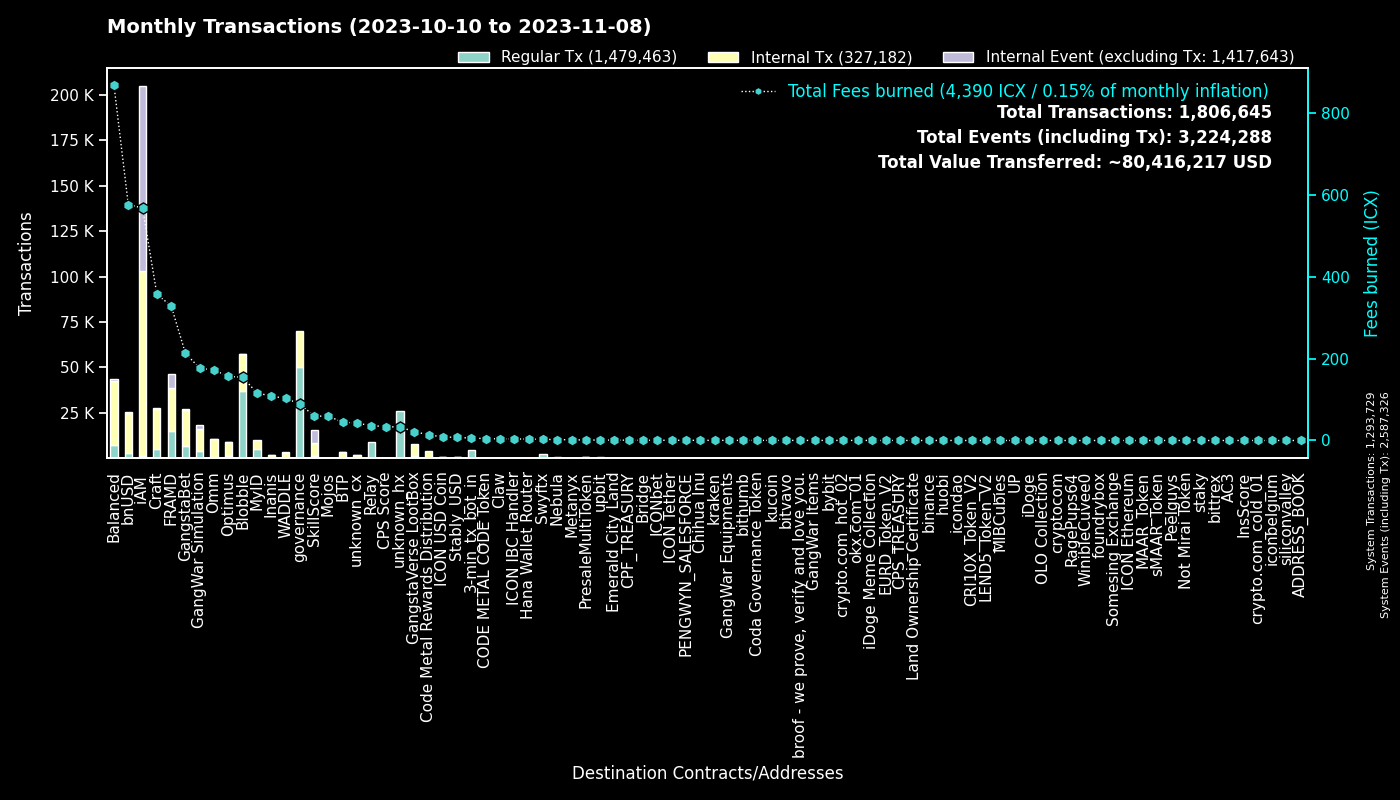

The table this chart was drawn from, first rows:
to, Regular Tx, Fees burned, to_def, Internal Tx, Internal Event (excluding Tx), group
0, 1293567, 0.0, System, 162, 1293597, System
cx00000000000000000000000000000000000000…, 50304, 89.2, governance, 19522, 0, governance
cxf14dea1cff7ceb29a46e6d04533a08f84441e4…, 19691, 84.91, Blobble Stake Token, 20251, 4, Blobble
cxf2ca3b655a782f39227934d37ff3b77f9b1ebc…, 17083, 69.6, unknown_cx, 0, 0, Blobble
cx2aa9b28a657e3121b75d3d4fe65e569398645d…, 14747, 270.1, FRAMD Token, 17404, 810, FRAMD
cxca5faa5a71d986a2e84dd7e6f5ff791d29901e…, 8965, 36.49, Relay_4, 0, 0, Relay
cxe5c2c460364acc5f8c1d5ca925930043d8d9c9…, 5187, 24.26, GangstaBet Crown, 5407, 0, GangstaBet
hx11de4e28be4845de3ea392fd8d758655bf766c…, 4660, 5.825, 3-min_tx_bot_in, 0, 0, 3-min_tx_bot_in
cx5a0af85407c69945eb318d4ac18e9e84218416…, 3797, 176.8, GangWar Simulation, 12055, 2235, GangWar Simulation
cxba62bb61baf8dd8b6a04633fe33806547785a0…, 3224, 99.29, MyID_3, 3061, 0, MyID
cx88fd7df7ddff82f7cc735c871dc519838cb235…, 2674, 576.8, bnUSD, 22067, 936, bnUSD
cx9c4698411c6d9a780f605685153431dcda0460…, 2330, 23.42, Auction, 7132, 6, Craft
hxb568381d35d3e7a6383200e8a0d30310af20b9…, 2213, 2.766, Swyftx, 0, 0, Swyftx
cx2609b924e33ef00b648a409245c7ea394c4678…, 2012, 326.4, balanced_sicx, 10073, 193, Balanced
cx694e8c9f1a05c8c3719f30d46b97697960e428…, 1798, 16.95, MyID_2, 1798, 0, MyID
cx7ecb16e4c143b95e01d05933c17cb986cfe618…, 1592, 156.5, CraftRewards, 8082, 132, Craft
cx66d4d90f5f113eba575bf793570135f9b10cec…, 1515, 110.1, balanced_loans, 4573, 386, Balanced
cxd17316e24ee40f2ef8ed6f3a497311db1b3520…, 1379, 21.89, GangstaVerse LootBox, 6520, 0, GangstaVerse LootBox
cx14002628a4599380f391f708843044bc93dce2…, 1142, 567.5, iAM Div, 101675, 101744, iAM
cx28b2ec885b50c8a93da752f2d0467a67127a70…, 1114, 110, CROWN, 9891, 618, GangstaBet
cx2dc662031f3d62bcdba4f63e9bf827767c8475…, 1036, 59.9, SkillScore, 7192, 7507, SkillScore
cx2e6d0fc0eca04965d06038c8406093337f085f…, 915, 176.6, Craft, 6862, 126, Craft
cx21e94c08c03daee80c25d8ee3ea22a20786ec2…, 652, 165.8, Balanced Router, 7888, 317, Balanced
cxa0af3165c08318e988cb30993b3048335b94af…, 587, 26.08, balanced_dex, 1709, 0, Balanced
cxf61cd5a45dc9f91c15aa65831a30a90d59a096…, 578, 108.7, balanced_baln, 3265, 314, Balanced
cx10d59e8103ab44635190bd4139dbfd682fa2d0…, 536, 25.92, balanced_rewards, 1720, 0, Balanced
cxaa99a164586883eed0322d62a31946dfa9491f…, 532, 87.06, optimus_rewards, 1583, 56, Optimus
cx28497aef34ec44ad2be9249daddfbe34b54f30…, 490, 7.88, Balanced Bribe, 489, 0, Balanced
cx6139a27c15f1653471ffba0b4b88dc15de7e32…, 430, 77.03, gangstabet_token, 3953, 118, GangstaBet
cxe971c0a92c58db502e4a224efc6ba311eb1c17…, 423, 103.4, Inanis Treasury, 1182, 121, Inanis
cx43e2eec79eb76293c298f2b17aec06097be606…, 406, 19.82, balanced_staking, 948, 0, Balanced
cx334db6519871cb2bfd154cec0905ced4ea142d…, 397, 1.48, unknown_cx, 0, 0, unknown_cx
cx203d9cd2a669be67177e997b8948ce2c35caff…, 364, 69.19, balanced_dividends, 4047, 101, Balanced
cxcb455f26a2c01c686fa7f30e1e3661642dd53c…, 341, 80.55, omm_lending, 6552, 0, Omm
cx7b1843b7ef5368a080ccf59c0a9d1bdec474f9…, 324, 21.66, optimus_dividends, 3296, 0, Optimus
cx85954d0dae92b63bf5cba03a59ca4ffe687bad…, 315, 2.072, NebulaMultiToken, 433, 0, Nebula
hx49b1556654e51f52d59a8222b4737ee7dccc6d…, 299, 0.3738, upbit_cold_02, 0, 0, upbit
hx68646780e14ee9097085f7280ab137c3633b4b…, 288, 0.36, kraken_hot, 0, 0, kraken
cx30f18d26f45d990112a4cd4825c0b79af73aac…, 274, 58.91, Yetis, 6202, 6747, FRAMD
hx082c17b19ba0000041e730ab35441c78ec48a7…, 269, 0.3362, unknown_hx, 0, 0, unknown_hx
cx3544db864fbea10bccbf907bdc47647ea4ba38…, 268, 103, WADDLE, 2592, 826, WADDLE
cx1a29259a59f463a67bb2ef84398b30ca56b583…, 256, 67.95, omm_token, 2577, 129, Omm
cx5b5a03cb525a1845d0af3a872d525b18a810ac…, 234, 33.85, btp-0x38.bsc-BTCB, 1933, 18, BTP
hx4b986bda2c90fb74ee76ced3e092f4f7cb91ec…, 218, 0.2725, unknown_hx, 0, 0, unknown_hx
hxbb984f278abd66ae2155edbd91f8c87ce98411…, 208, 0.26, kucoin, 0, 0, kucoin
hxa390d24fdcba68515b492ffc553192802706a1…, 190, 0.2375, bitvavo_hot, 0, 0, bitvavo
hx0cdf40498ef03e6a48329836c604aa4cea48c4…, 185, 0.2313, bithumb_02, 0, 0, bithumb
hx08325e98230833a51f30612c77548a6acdfc7d…, 184, 0.23, unknown_hx, 0, 0, unknown_hx
hx1a605ef1888cfe338e42f5291b619d783dea3e…, 181, 0.2263, unknown_hx, 0, 0, unknown_hx
cx785d504f44b5d2c8dac04c5a1ecd75f18ee57d…, 174, 12.2, Finance Token, 491, 10, Optimus
hx6b91c8dea3114de74ecfa85908b875778c2b59…, 154, 0.1925, bybit, 0, 0, bybit
cx288d13e1b63563459a2ac6179f237711f6851c…, 143, 9.505, btp-0x38.bsc-ETH, 864, 8, BTP
hx294c5d0699615fc8d92abfe464a2601612d11b…, 137, 0.1713, crypto.com_hot_02, 0, 0, crypto.com_hot_02
cx841f29ec6ce98b527d49a275e87d427627f1af…, 133, 15.57, OMM Delegation, 0, 0, Omm
hx05a1d1c125186389be9fd5d31d6ad6c5ef4188…, 131, 0.1638, unknown_hx, 0, 0, unknown_hx
hx0c65769342c65e2206893f855793d33d0732c5…, 131, 0.1638, unknown_hx, 0, 0, unknown_hx
cx384018e03aa8b739472c7a0645b70df97550e2…, 125, 1.08, GangstaBet, 125, 0, GangstaBet
hx133323c2e990994816b548a9e7eb080a5eac80…, 124, 0.155, unknown_hx, 0, 0, unknown_hx
hx85532472e789802a943bd34a8aeb86668bc232…, 122, 0.1525, okx.com_01, 0, 0, okx.com_01
hx0b26416f266731bd743f109ed1c70a7e540963…, 120, 0.15, unknown_hx, 0, 0, unknown_hx
... 3,234 more rows
